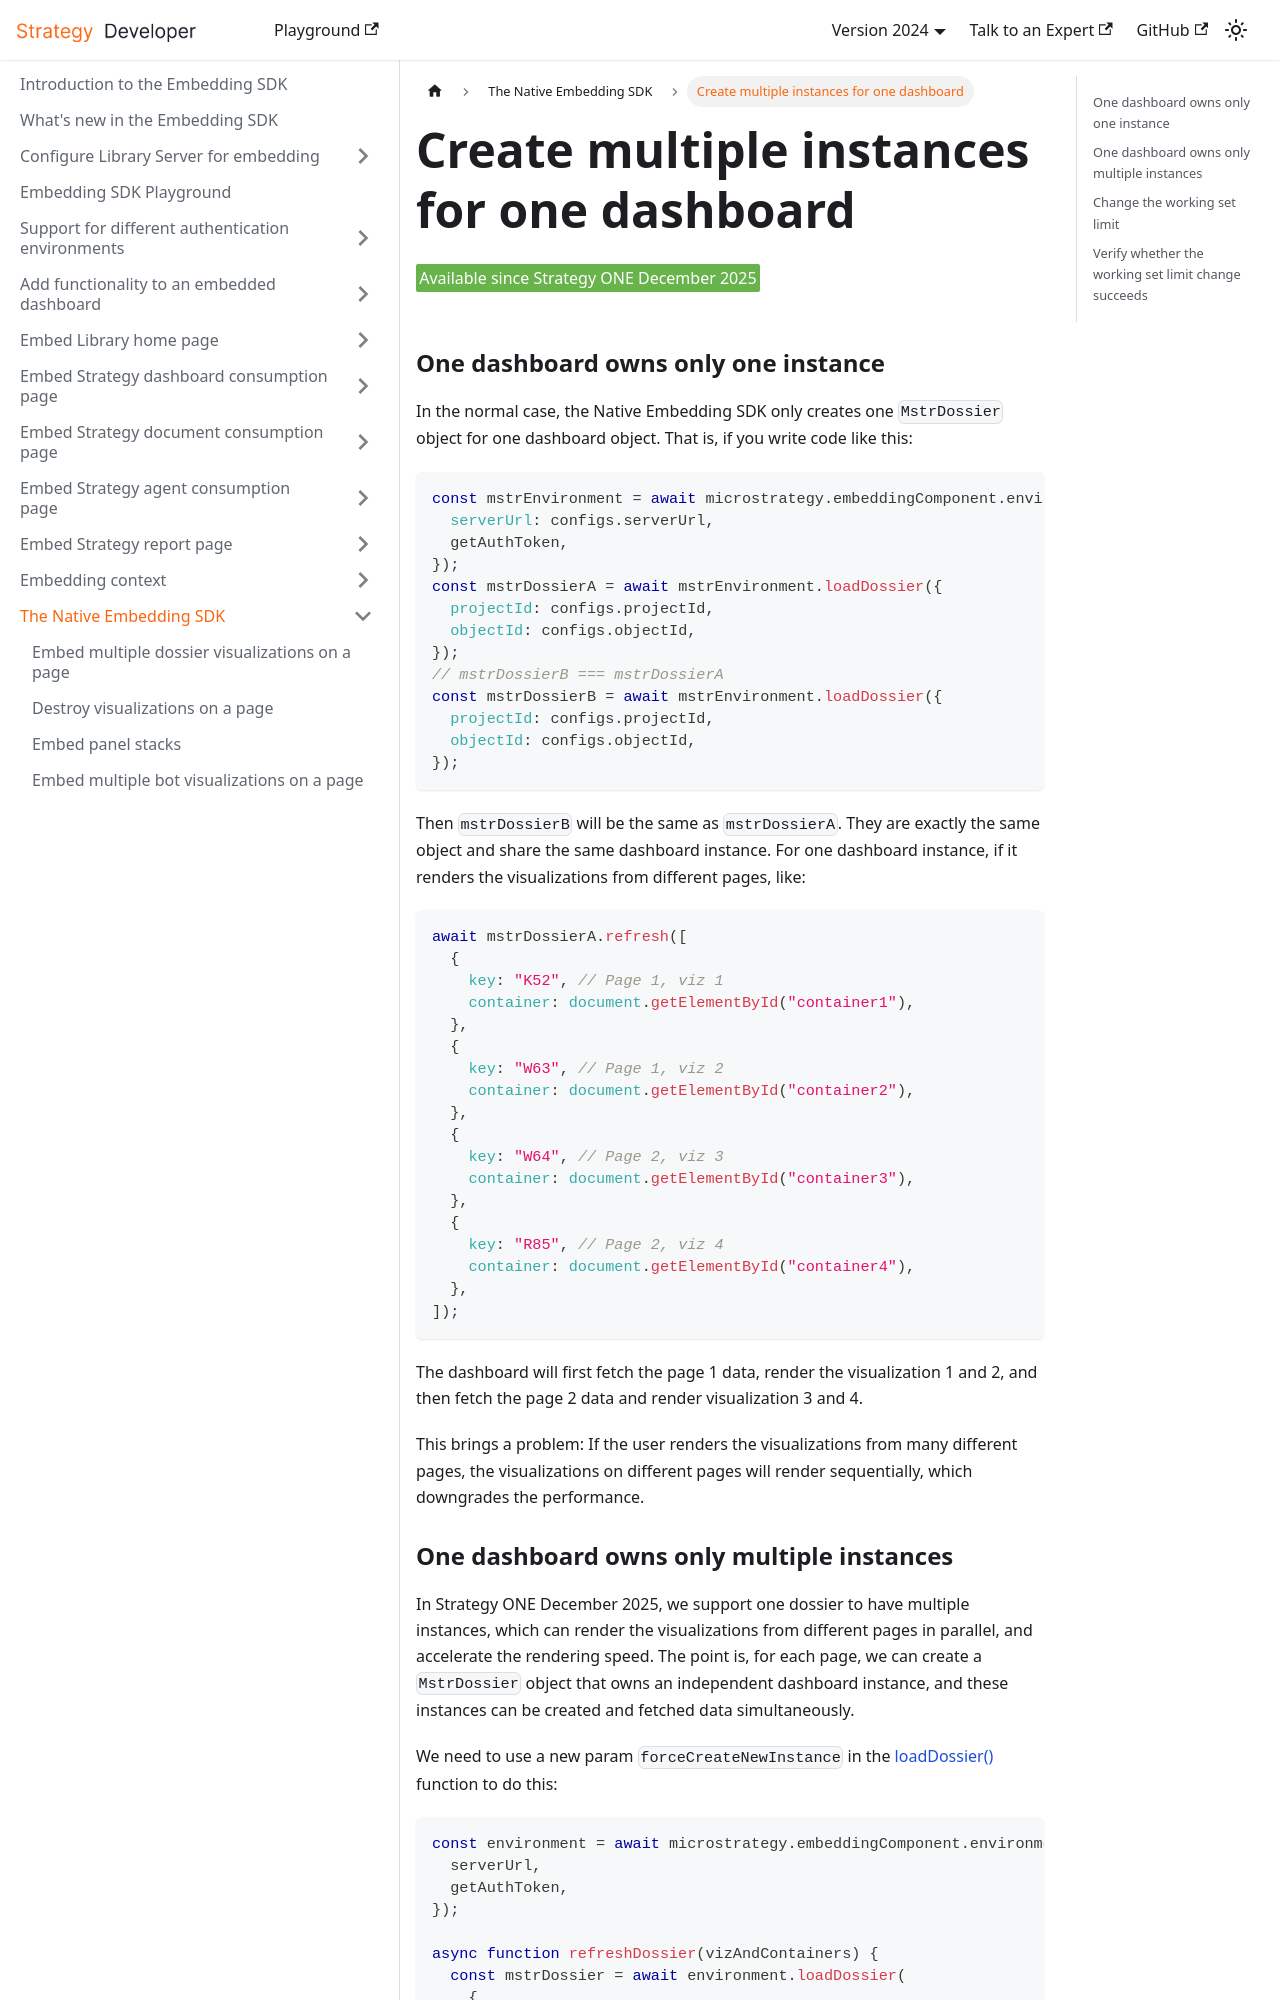

repository: MicroStrategy/embedding-sdk-docs · page: native-embedding-architecture/multiple-instances-for-one-dossier/index.html · generator: docusaurus

---
title: Create multiple instances for one dashboard
description: The user can use Native Embedding SDK API to create multiple instances for one dashboard.
---

<Available since="Strategy ONE December 2025"/>

### One dashboard owns only one instance

In the normal case, the Native Embedding SDK only creates one `MstrDossier` object for one dashboard object. That is, if you write code like this:

```js
const mstrEnvironment = await microstrategy.embeddingComponent.environments.create({
  serverUrl: configs.serverUrl,
  getAuthToken,
});
const mstrDossierA = await mstrEnvironment.loadDossier({
  projectId: configs.projectId,
  objectId: configs.objectId,
});
// mstrDossierB === mstrDossierA
const mstrDossierB = await mstrEnvironment.loadDossier({
  projectId: configs.projectId,
  objectId: configs.objectId,
});
```

Then `mstrDossierB` will be the same as `mstrDossierA`. They are exactly the same object and share the same dashboard instance. For one dashboard instance, if it renders the visualizations from different pages, like:

```js
await mstrDossierA.refresh([
  {
    key: "K52", // Page 1, viz 1
    container: document.getElementById("container1"),
  },
  {
    key: "W63", // Page 1, viz 2
    container: document.getElementById("container2"),
  },
  {
    key: "W64", // Page 2, viz 3
    container: document.getElementById("container3"),
  },
  {
    key: "R85", // Page 2, viz 4
    container: document.getElementById("container4"),
  },
]);
```

The dashboard will first fetch the page 1 data, render the visualization 1 and 2, and then fetch the page 2 data and render visualization 3 and 4.

This brings a problem: If the user renders the visualizations from many different pages, the visualizations on different pages will render sequentially, which downgrades the performance.
